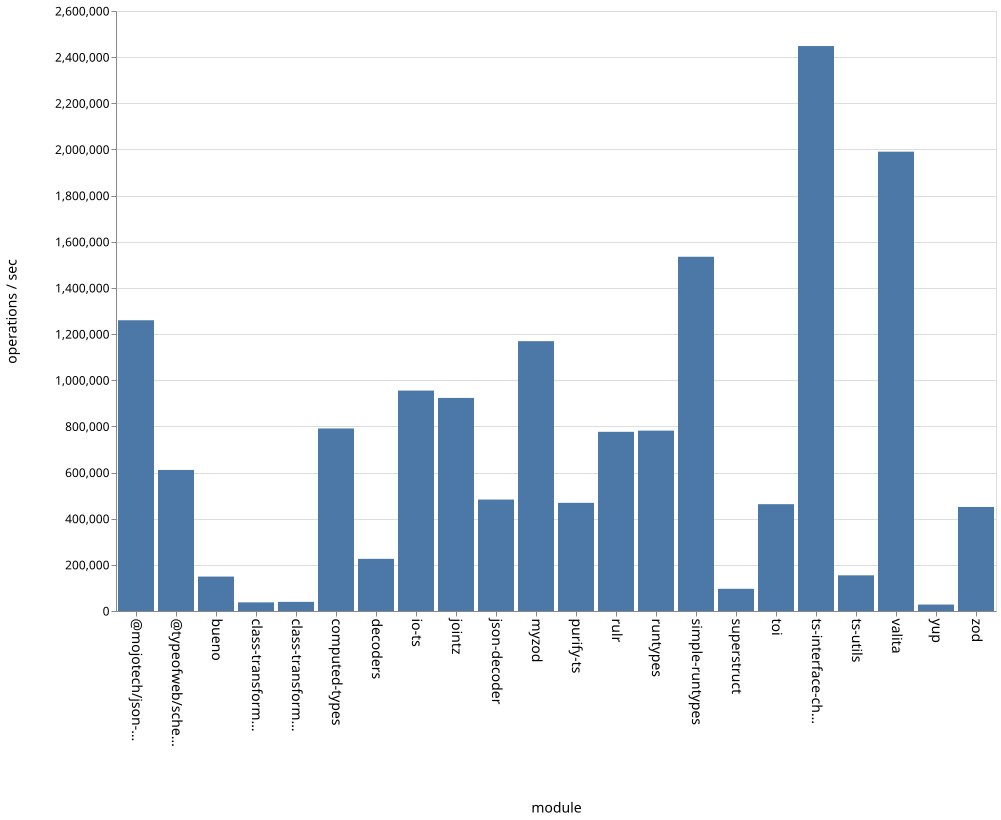

Values plotted in this chart, from the file beside it:
name, ops
bueno, 149255
class-transformer-validator-async, 37399
class-transformer-validator-sync, 39607
computed-types, 790969
decoders, 226137
io-ts, 955149
jointz, 923330
json-decoder, 482941
@mojotech/json-type-validation, 1259958
myzod, 1169304
purify-ts, 468755
rulr, 776504
runtypes, 781617
simple-runtypes, 1535028
superstruct, 96177
toi, 462922
ts-interface-checker, 2448176
ts-utils, 154567
@typeofweb/schema, 611203
valita, 1990415
yup, 27911
zod, 450761
